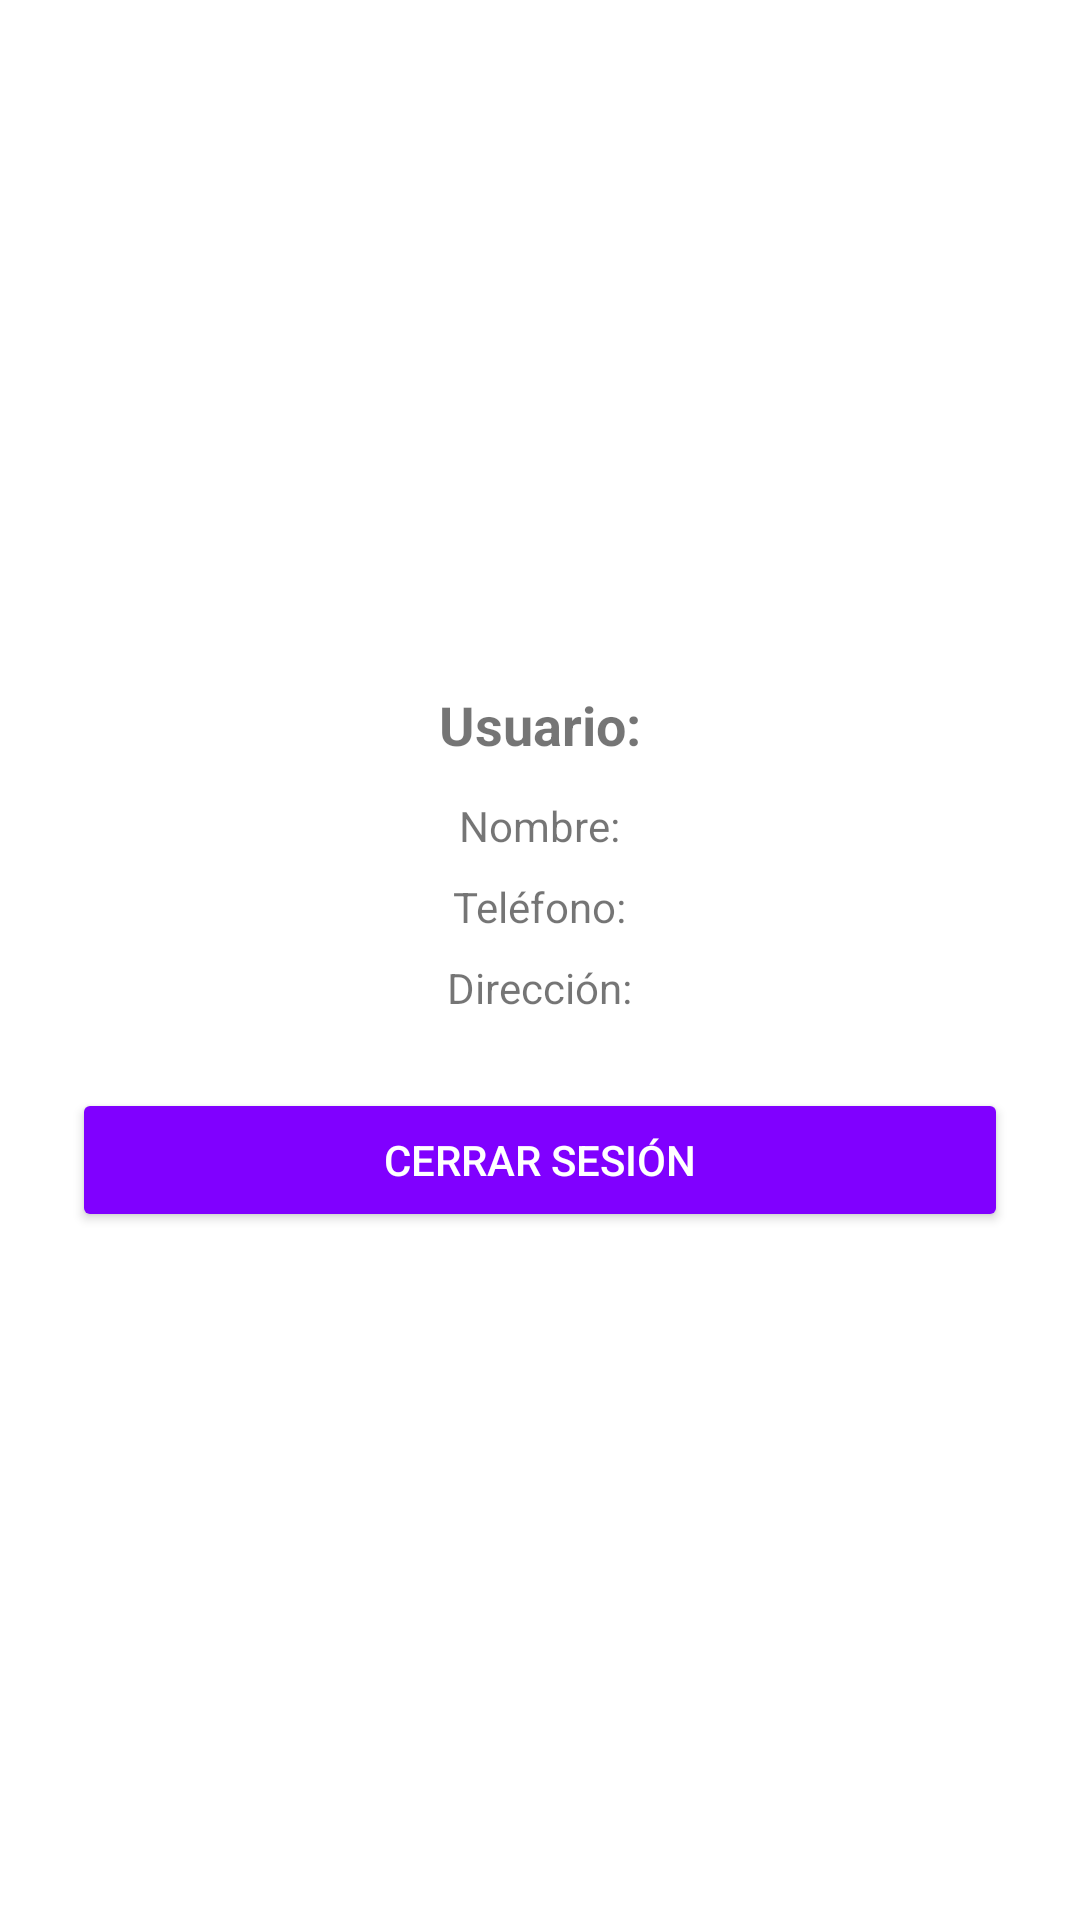

Produce the Android XML layout that renders to this screen, including the resource entries it uses.
<!-- AndroidManifest.xml: application theme Theme.MaterialComponents.DayNight.NoActionBar -->
<!-- res/layout/activity_account.xml -->
<LinearLayout xmlns:android="http://schemas.android.com/apk/res/android"
    android:orientation="vertical"
    android:gravity="center"
    android:padding="24dp"
    android:layout_width="match_parent"
    android:layout_height="match_parent">

    <TextView
        android:id="@+id/tvEmail"
        android:text="Usuario:"
        android:textSize="18sp"
        android:textStyle="bold"
        android:layout_marginBottom="12dp"
        android:layout_width="wrap_content"
        android:layout_height="wrap_content" />

    <TextView
        android:id="@+id/tvName"
        android:text="Nombre:"
        android:layout_marginBottom="8dp"
        android:layout_width="wrap_content"
        android:layout_height="wrap_content" />

    <TextView
        android:id="@+id/tvPhone"
        android:text="Teléfono:"
        android:layout_marginBottom="8dp"
        android:layout_width="wrap_content"
        android:layout_height="wrap_content" />

    <TextView
        android:id="@+id/tvAddress"
        android:text="Dirección:"
        android:layout_marginBottom="24dp"
        android:layout_width="wrap_content"
        android:layout_height="wrap_content" />

    <Button
        android:id="@+id/btnLogout"
        android:text="Cerrar sesión"
        android:backgroundTint="#8000FF"
        android:textColor="@android:color/white"
        android:layout_width="match_parent"
        android:layout_height="wrap_content" />
</LinearLayout>
<!-- resources referenced by this layout -->
<resources>

</resources>
